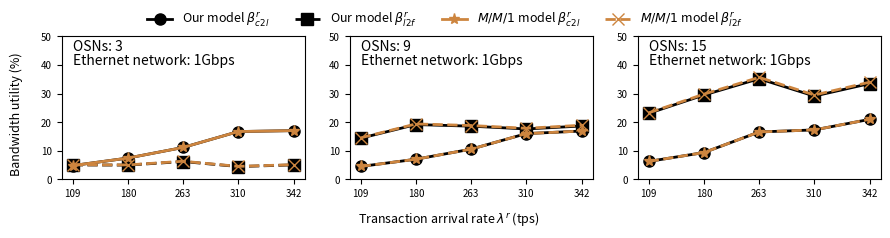

Python code for this plot:
import matplotlib.pyplot as plt 
import numpy as np

# Set figures
fig, (ax1, ax2, ax3) = plt.subplots(1, 3, figsize=(9, 2.2))
itp=0.07
gap=0.05
width=0.27
height=0.65
ax1.set_position([itp, 0.2, width, height])
ax2.set_position([itp+(width+gap)*1, 0.2, width, height])
ax3.set_position([itp+(width+gap)*2, 0.2, width, height])

# data sub1
x1_sub1 = ['109', '180', '263', '310', '342']
model_our_p1_sub1 = [49.5094/1024*100, 76.4266/1024*100, 114.3611/1024*100, 171.3591/1024*100, 174.6324/1024*100]
model_our_p2_sub1 = [51.7667/1024*100, 51.1984/1024*100, 63.9094/1024*100, 45.985/1024*100, 51.9652/1024*100]
model_RefA_p1_sub1 = [49.5094/1024*100, 76.4266/1024*100, 114.3611/1024*100, 171.3591/1024*100, 174.6324/1024*100]
model_RefA_p2_sub1 = [52.3502/1024*100, 51.8274/1024*100, 64.9875/1024*100, 46.6044/1024*100, 52.7865/1024*100]
x = np.arange(len(x1_sub1)) 
line_model_our_p1_sub1 = ax1.plot(x, model_our_p1_sub1, color='#000000', linestyle='solid', marker='o', markersize=8, linewidth=2.0)
line_model_our_p2_sub1 = ax1.plot(x, model_our_p2_sub1, color='#000000', linestyle='dashed', marker='s', markersize=8, linewidth=2.0)
line_model_RefA_p1_sub1 = ax1.plot(x, model_RefA_p1_sub1, color='#CD853F', linestyle='solid', marker='*',  markersize=8, linewidth=2.0)
line_model_RefA_p2_sub1 = ax1.plot(x, model_RefA_p2_sub1, color='#CD853F', linestyle='dashed', marker='x',  markersize=8, linewidth=2.0)
ax1.set_xticks(x)
ax1.set_xticklabels(x1_sub1)
ax1.set_ylim([0, 50])
ax1.text(0.00, 45,'OSNs: 3')
ax1.text(0.00, 40,'Ethernet network: 1Gbps')
ax1.tick_params(axis='both', which='major', labelsize=7)

# data sub2
x1_sub2 = ['109', '180', '263', '310', '342']
model_our_p1_sub2 = [46.2806/1024*100, 72.2389/1024*100, 108.3315/1024*100, 164.0096/1024*100, 173.1237/1024*100]
model_our_p2_sub2 = [147.5632/1024*100, 196.3351/1024*100, 190.5429/1024*100, 180.5685/1024*100, 191.1896/1024*100]
model_RefA_p1_sub2 = [46.2806/1024*100, 72.2389/1024*100, 108.3315/1024*100, 164.0096/1024*100, 173.1237/1024*100]
model_RefA_p2_sub2 = [148.7445/1024*100, 198.6463/1024*100, 192.9284/1024*100, 182.9556/1024*100, 193.9655/1024*100]
x = np.arange(len(x1_sub2)) 
line_model_our_p1_sub2 = ax2.plot(x, model_our_p1_sub2, color='#000000', linestyle='solid', marker='o', markersize=8, linewidth=2.0)
line_model_our_p2_sub2 = ax2.plot(x, model_our_p2_sub2, color='#000000', linestyle='solid', marker='s', markersize=8, linewidth=2.0)
line_model_RefA_p1_sub2 = ax2.plot(x, model_RefA_p1_sub2, color='#CD853F', linestyle='dashed', marker='*', markersize=8, linewidth=2.0)
line_model_RefA_p2_sub2 = ax2.plot(x, model_RefA_p2_sub2, color='#CD853F', linestyle='dashed', marker='x', markersize=8, linewidth=2.0)
ax2.set_xticks(x)
ax2.set_xticklabels(x1_sub2)
ax2.set_ylim([0, 50])
ax2.text(0.00, 45,'OSNs: 9')
ax2.text(0.00, 40,'Ethernet network: 1Gbps')
ax2.tick_params(axis='both', which='major', labelsize=7)

# data sub3
x1_sub3 = ['109', '180', '263', '310', '342']
model_our_p1_sub3 = [64.3498/1024*100, 96.0991/1024*100, 169.8089/1024*100, 177.2104/1024*100, 214.8961/1024*100]
model_our_p2_sub3 = [236.5451/1024*100, 302.11/1024*100, 360.4715/1024*100, 298.383/1024*100, 342.9668/1024*100]
model_RefA_p1_sub3 = [64.3498/1024*100, 96.0991/1024*100, 169.8089/1024*100, 177.2104/1024*100, 214.8961/1024*100]
model_RefA_p2_sub3 = [238.2786/1024*100, 305.2326/1024*100, 365.3551/1024*100, 302.105/1024*100, 348.073/1024*100]
x = np.arange(len(x1_sub3)) 
line_model_our_p1_sub3 = ax3.plot(x, model_our_p1_sub3, color='#000000', linestyle='solid', marker='o', markersize=8, linewidth=2.0)
line_model_our_p2_sub3 = ax3.plot(x, model_our_p2_sub3, color='#000000', linestyle='solid', marker='s', markersize=8, linewidth=2.0)
line_model_RefA_p1_sub3 = ax3.plot(x, model_RefA_p1_sub3, color='#CD853F', linestyle='dashed', marker='*', markersize=8, linewidth=2.0)
line_model_RefA_p2_sub3 = ax3.plot(x, model_RefA_p2_sub3, color='#CD853F', linestyle='dashed', marker='x', markersize=8, linewidth=2.0)
ax3.set_xticks(x)
ax3.set_xticklabels(x1_sub3)
ax3.set_ylim([0, 50])
ax3.text(0.00, 45,'OSNs: 15')
ax3.text(0.00, 40,'Ethernet network: 1Gbps')
ax3.tick_params(axis='both', which='major', labelsize=7)

# function to show the plot
fig.text(0.5, 0.020, 'Transaction arrival rate $\lambda^r$ (tps)', ha='center', va='center', fontsize = 9)
fig.text(0.020, 0.5, 'Bandwidth utility (%)', ha='center', va='center', rotation='vertical', fontsize = 9)
fig.legend([line_model_our_p1_sub1, line_model_our_p2_sub1, line_model_RefA_p1_sub1, line_model_RefA_p2_sub1],     # The line objects
           labels = [r'Our model $\beta_{c2l}^r$', r'Our model $\beta_{l2f}^r$', r'$M/M/1$ model $\beta_{c2l}^r$', r'$M/M/1$ model $\beta_{l2f}^r$'],
           ncol = 4,
           loc="upper center",   # Position of legend
           frameon=False,
           fontsize = 9
           )
plt.show() 

